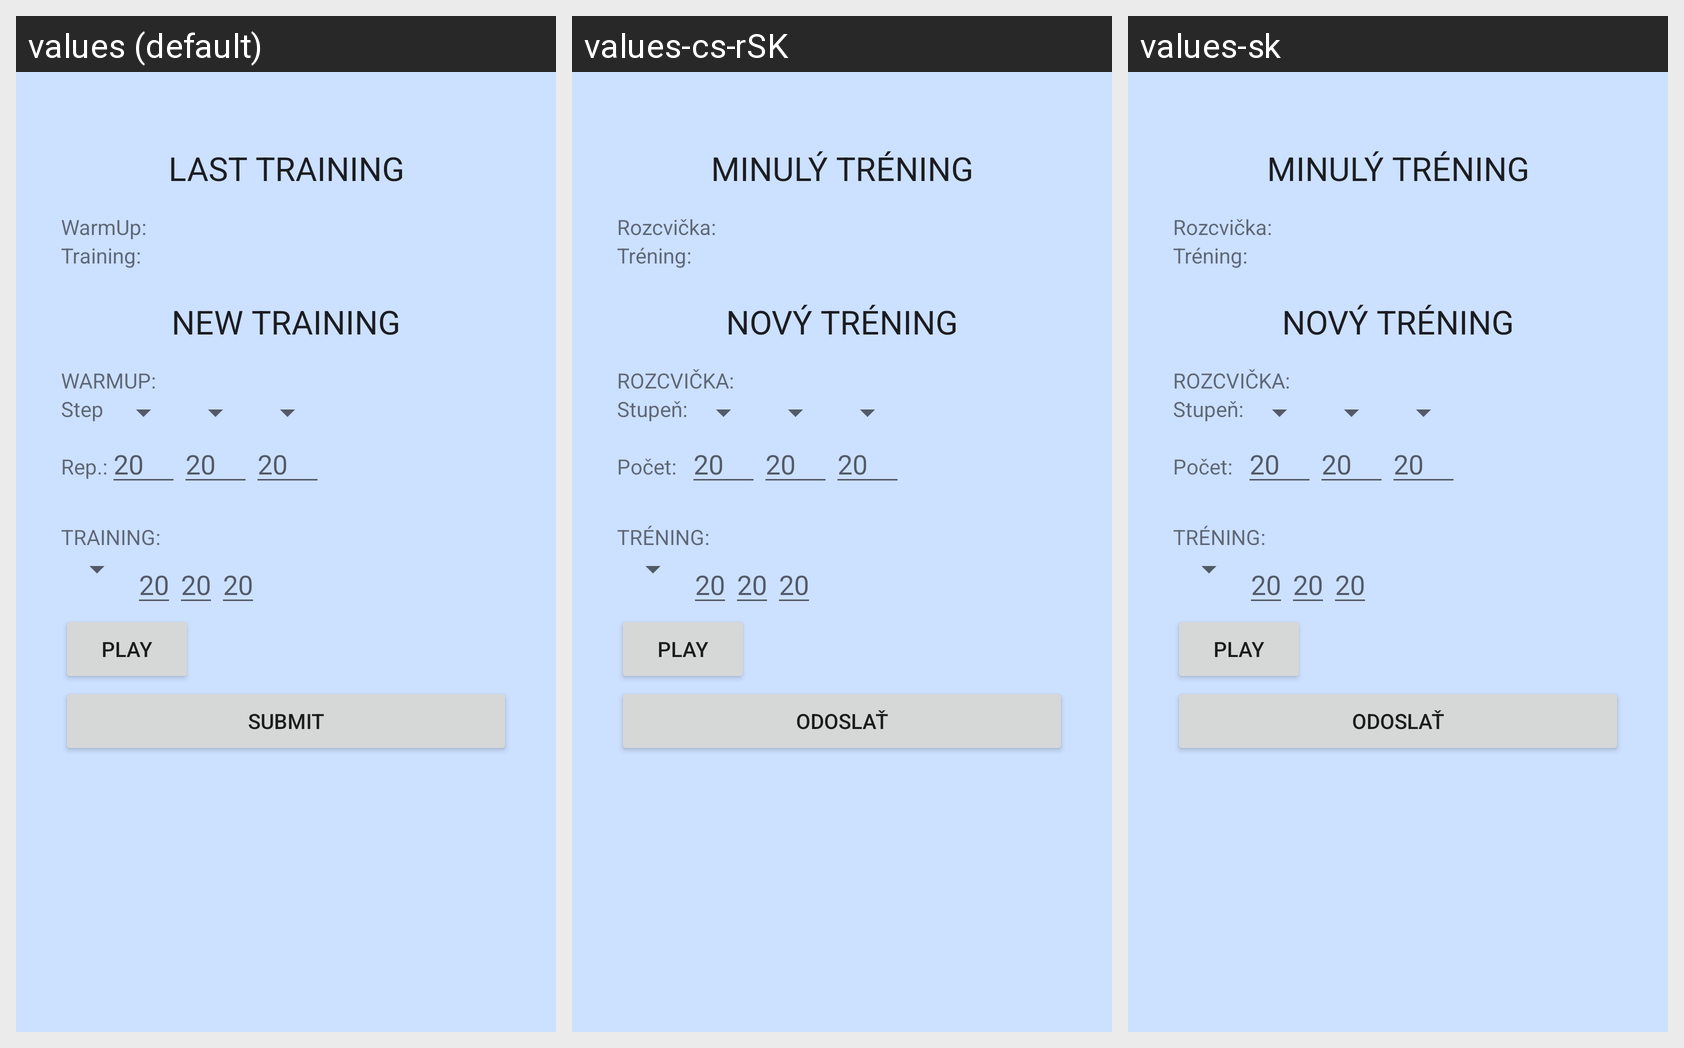

Translations of the strings shown on this Android screen, per locale in the grid:
Android screen res/layout/fragment_training.xml rendered under 3 locales, left to right: values (default), values-cs-rSK, values-sk. Device: Nexus 5 (rendered at 1080×1920; each locale shown at half size, 540×960, under a caption strip naming it); theme AppTheme.
Strings drawn on this screen, with the default value and each locale's value (text and hints the layout hard-codes, and strings that could not be matched under every locale, appear in the picture but are not listed):

lastTraining
  values: Last Training
  values-cs-rSK: Minulý tréning
  values-sk: Minulý tréning

warmUp
  values: WarmUp:
  values-cs-rSK: Rozcvička:
  values-sk: Rozcvička:

training
  values: Training:
  values-cs-rSK: Tréning:
  values-sk: Tréning:

newTraining
  values: New Training
  values-cs-rSK: Nový tréning
  values-sk: Nový tréning

step
  values: Step
  values-cs-rSK: Stupeň:
  values-sk: Stupeň:

repetitions
  values: Rep.:
  values-cs-rSK: Počet:
  values-sk: Počet:

submit
  values: SUBMIT
  values-cs-rSK: Odoslať
  values-sk: Odoslať
